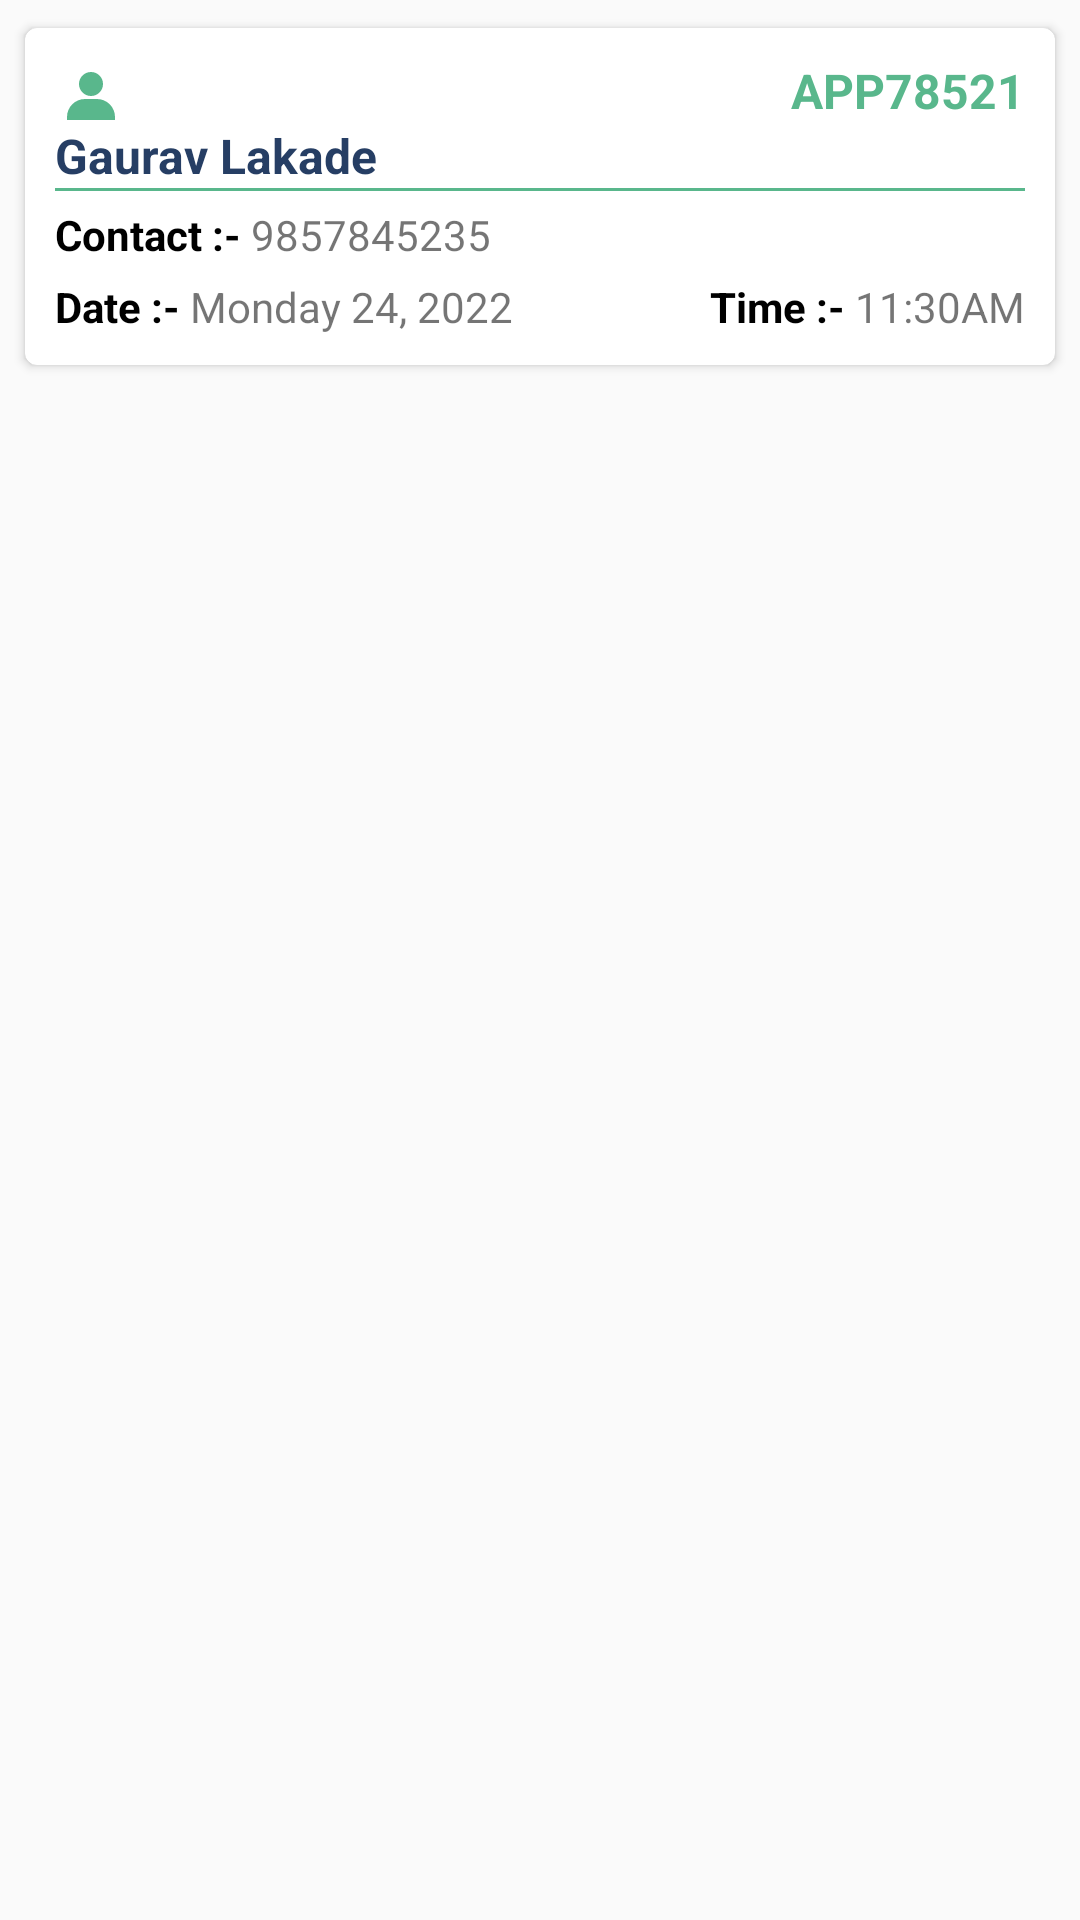

Write the Android layout XML for this screen, with the resource values it uses.
<!-- AndroidManifest.xml: application theme Theme.HealthBuddy.NoActionBar -->
<!-- res/layout/doctor_online_appointment_adapter_item.xml -->
<?xml version="1.0" encoding="utf-8"?>
<LinearLayout xmlns:android="http://schemas.android.com/apk/res/android"
    xmlns:app="http://schemas.android.com/apk/res-auto"
    android:layout_width="match_parent"
    android:layout_height="wrap_content"
    android:background="#fafafa"
    android:orientation="vertical">

    <androidx.cardview.widget.CardView
        android:layout_width="match_parent"
        android:layout_height="wrap_content"
        android:layout_margin="5dp"
        android:elevation="10dp"
        app:cardCornerRadius="@dimen/card_radius"
        app:cardUseCompatPadding="true">

        <LinearLayout
            android:layout_width="match_parent"
            android:layout_height="match_parent"
            android:layout_margin="10dp"
            android:orientation="vertical">

            <TextView
                android:id="@+id/txtAppointmentId"
                android:layout_width="match_parent"
                android:layout_height="wrap_content"
                android:gravity="end"
                android:text="APP78521"
                android:textColor="@color/teal_200"
                android:textSize="@dimen/sp16"
                android:textStyle="bold"
                app:drawableStartCompat="@drawable/icon_username"
                app:drawableTint="@color/teal_200" />

            <TextView
                android:id="@+id/txtPatientName"
                android:layout_width="match_parent"
                android:layout_height="wrap_content"
                android:text="Gaurav Lakade"
                android:textColor="@color/PrimaryDarkColor"
                android:textSize="@dimen/sp16"
                android:textStyle="bold" />
<View
    android:layout_width="match_parent"
    android:layout_height="1dp"
    android:background="@color/teal_200"/>
            <LinearLayout
                android:layout_width="match_parent"
                android:layout_height="wrap_content"
                android:layout_marginTop="5dp"
                android:orientation="horizontal">

                <TextView
                    android:layout_width="wrap_content"
                    android:layout_height="wrap_content"
                    android:text="Contact :- "
                    android:textColor="@color/black"
                    android:textSize="@dimen/sp14"
                    android:textStyle="bold" />

                <TextView
                    android:id="@+id/txtPatientContact"
                    android:layout_width="wrap_content"
                    android:layout_height="wrap_content"
                    android:text="9857845235"
                    android:textSize="@dimen/sp14" />
            </LinearLayout>

            <LinearLayout
                android:layout_width="match_parent"
                android:layout_height="wrap_content"
                android:layout_marginTop="5dp"
                android:orientation="horizontal">

                <LinearLayout
                    android:layout_width="wrap_content"
                    android:layout_height="wrap_content"
                    android:orientation="horizontal">

                    <TextView
                        android:layout_width="wrap_content"
                        android:layout_height="wrap_content"
                        android:text="Date :- "
                        android:textColor="@color/black"
                        android:textSize="@dimen/sp14"
                        android:textStyle="bold" />

                    <TextView
                        android:id="@+id/txtPatientSlotDate"
                        android:layout_width="wrap_content"
                        android:layout_height="wrap_content"
                        android:text="Monday 24, 2022"
                        android:textSize="@dimen/sp14" />
                </LinearLayout>

                <LinearLayout
                    android:layout_width="match_parent"
                    android:layout_height="wrap_content"
                    android:layout_gravity="end"
                    android:gravity="end"
                    android:orientation="horizontal">

                    <TextView
                        android:layout_width="wrap_content"
                        android:layout_height="wrap_content"
                        android:layout_marginStart="@dimen/dp10"
                        android:text="Time :- "
                        android:textColor="@color/black"
                        android:textSize="@dimen/sp14"
                        android:textStyle="bold" />

                    <TextView
                        android:id="@+id/txtPatientSlotTime"
                        android:layout_width="wrap_content"
                        android:layout_height="wrap_content"
                        android:text="11:30AM"
                        android:textSize="@dimen/sp14" />
                </LinearLayout>
            </LinearLayout>
        </LinearLayout>
    </androidx.cardview.widget.CardView>



</LinearLayout>
<!-- resources referenced by this layout -->
<resources>
  <color name="PrimaryDarkColor">#263e64</color>
  <color name="black">#000000</color>
  <color name="teal_200">#FF59B78C</color>
  <dimen name="card_radius">4dp</dimen>
  <dimen name="dp10">10dp</dimen>
  <dimen name="sp14">14sp</dimen>
  <dimen name="sp16">16sp</dimen>
  <!-- drawable icon_username (drawable) -->
  <vector xmlns:android="http://schemas.android.com/apk/res/android"
      android:width="20dp"
      android:height="20dp"
      android:viewportWidth="20"
      android:viewportHeight="20">
    <path
        android:pathData="M12,8m-4,0a4,4 0,1 1,8 0a4,4 0,1 1,-8 0"
        android:fillColor="#464646"/>
    <path
        android:pathData="M20,19v1a1,1 0,0 1,-1 1H5a1,1 0,0 1,-1 -1V19a6,6 0,0 1,6 -6h4A6,6 0,0 1,20 19Z"
        android:fillColor="#464646"/>
  </vector>
  <style name="Theme.HealthBuddy.NoActionBar">
          <item name="windowActionBar">false</item>
          <item name="windowNoTitle">true</item>
      </style>
</resources>
